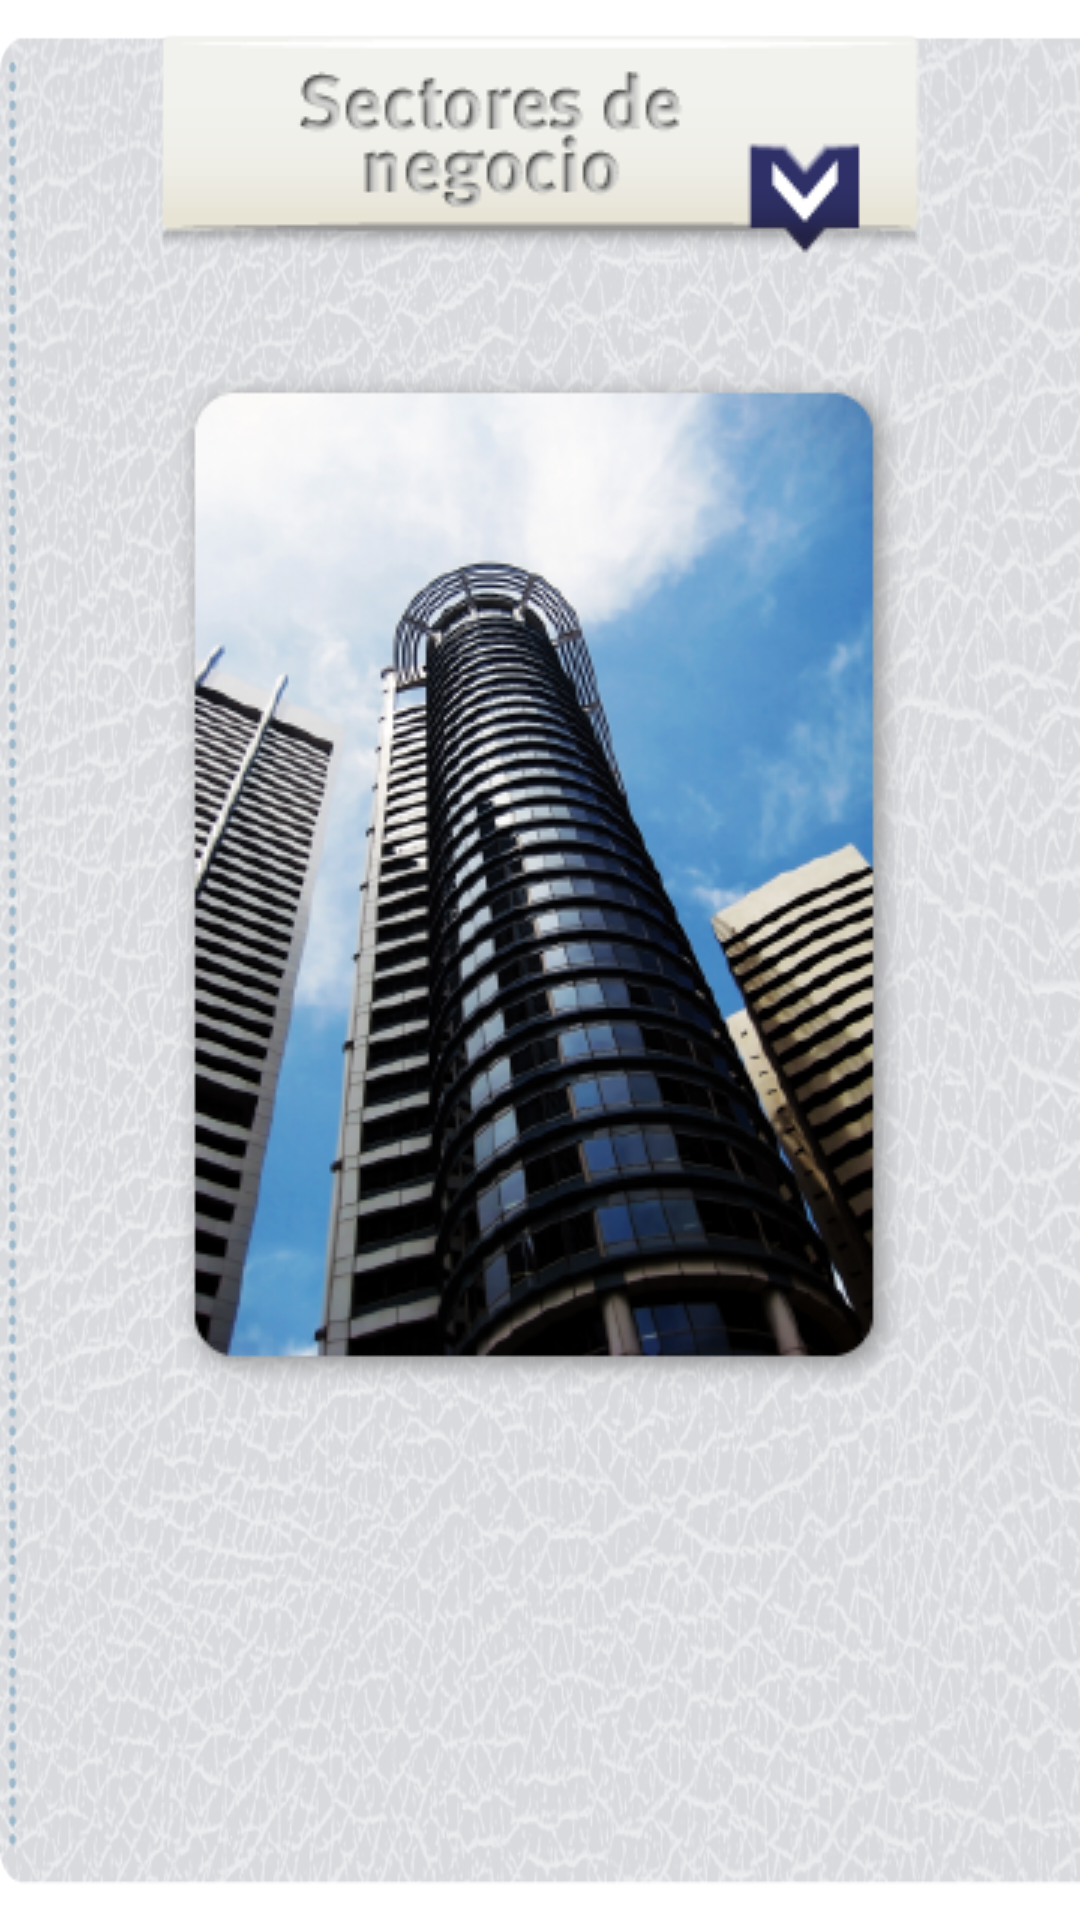

Layout XML and referenced resources for this Android screen:
<!-- AndroidManifest.xml: application theme AppTheme -->
<!-- res/layout/sectores_negocio.xml -->
<?xml version="1.0" encoding="utf-8"?>

<LinearLayout xmlns:android="http://schemas.android.com/apk/res/android"
    android:layout_width="match_parent"
    android:layout_height="match_parent"
    android:paddingLeft="5dp"
    android:paddingRight="5dp"
    android:paddingTop="5dp"
    android:background="@drawable/fondoapp" >
    
<ScrollView 
    android:layout_width="match_parent"
    android:layout_height="wrap_content" >

<RelativeLayout
    android:layout_width="match_parent"
    android:layout_height="wrap_content" >

    <ImageView
        android:id="@+id/imageView1"
        android:layout_width="wrap_content"
        android:layout_height="wrap_content"
        android:layout_alignParentTop="true"
        android:layout_centerHorizontal="true"
        android:src="@drawable/sectores" />

    <TextView
        android:id="@+id/textView1"
        android:layout_width="wrap_content"
        android:layout_height="wrap_content"
        android:layout_alignParentLeft="true"
        android:layout_below="@+id/imageView1"
        android:textAppearance="?android:attr/textAppearanceMedium" />

    <ImageView
        android:id="@+id/imageView2"
        android:layout_width="wrap_content"
        android:layout_height="wrap_content"
        android:layout_below="@+id/textView1"
        android:layout_centerHorizontal="true"
        android:src="@drawable/edificio" />

</RelativeLayout>
</ScrollView>
</LinearLayout>
<!-- resources referenced by this layout -->
<resources>
  <!-- drawable edificio: png bitmap (drawable, 145293 bytes) -->
  <!-- drawable fondoapp: png bitmap (drawable, 513803 bytes) -->
  <!-- drawable sectores: png bitmap (drawable, 8375 bytes) -->
  <style name="AppTheme" parent="AppBaseTheme">
          
          <item name="android:textColor">#0C2E82</item>
      </style>
  <style name="AppBaseTheme" parent="@style/Theme.Sherlock.Light">
          
      </style>
</resources>
